Labelled photos from "FOD", an image-classification folder in pardhu-inst/FOD_Dataset. The possible labels are: concrete, metal, plastic.

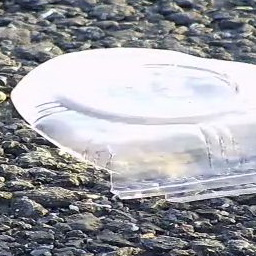
Label: plastic

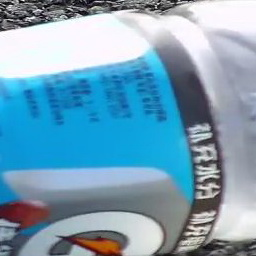
Label: plastic

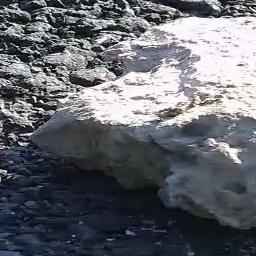
Label: concrete

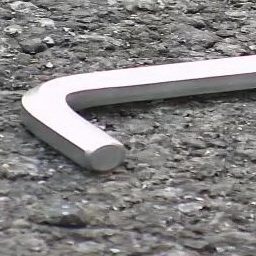
Label: metal

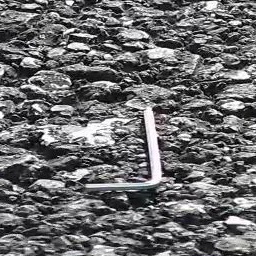
Label: metal

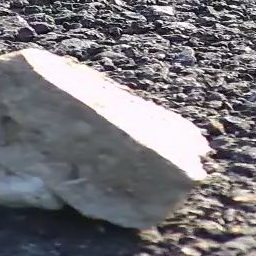
Label: concrete
